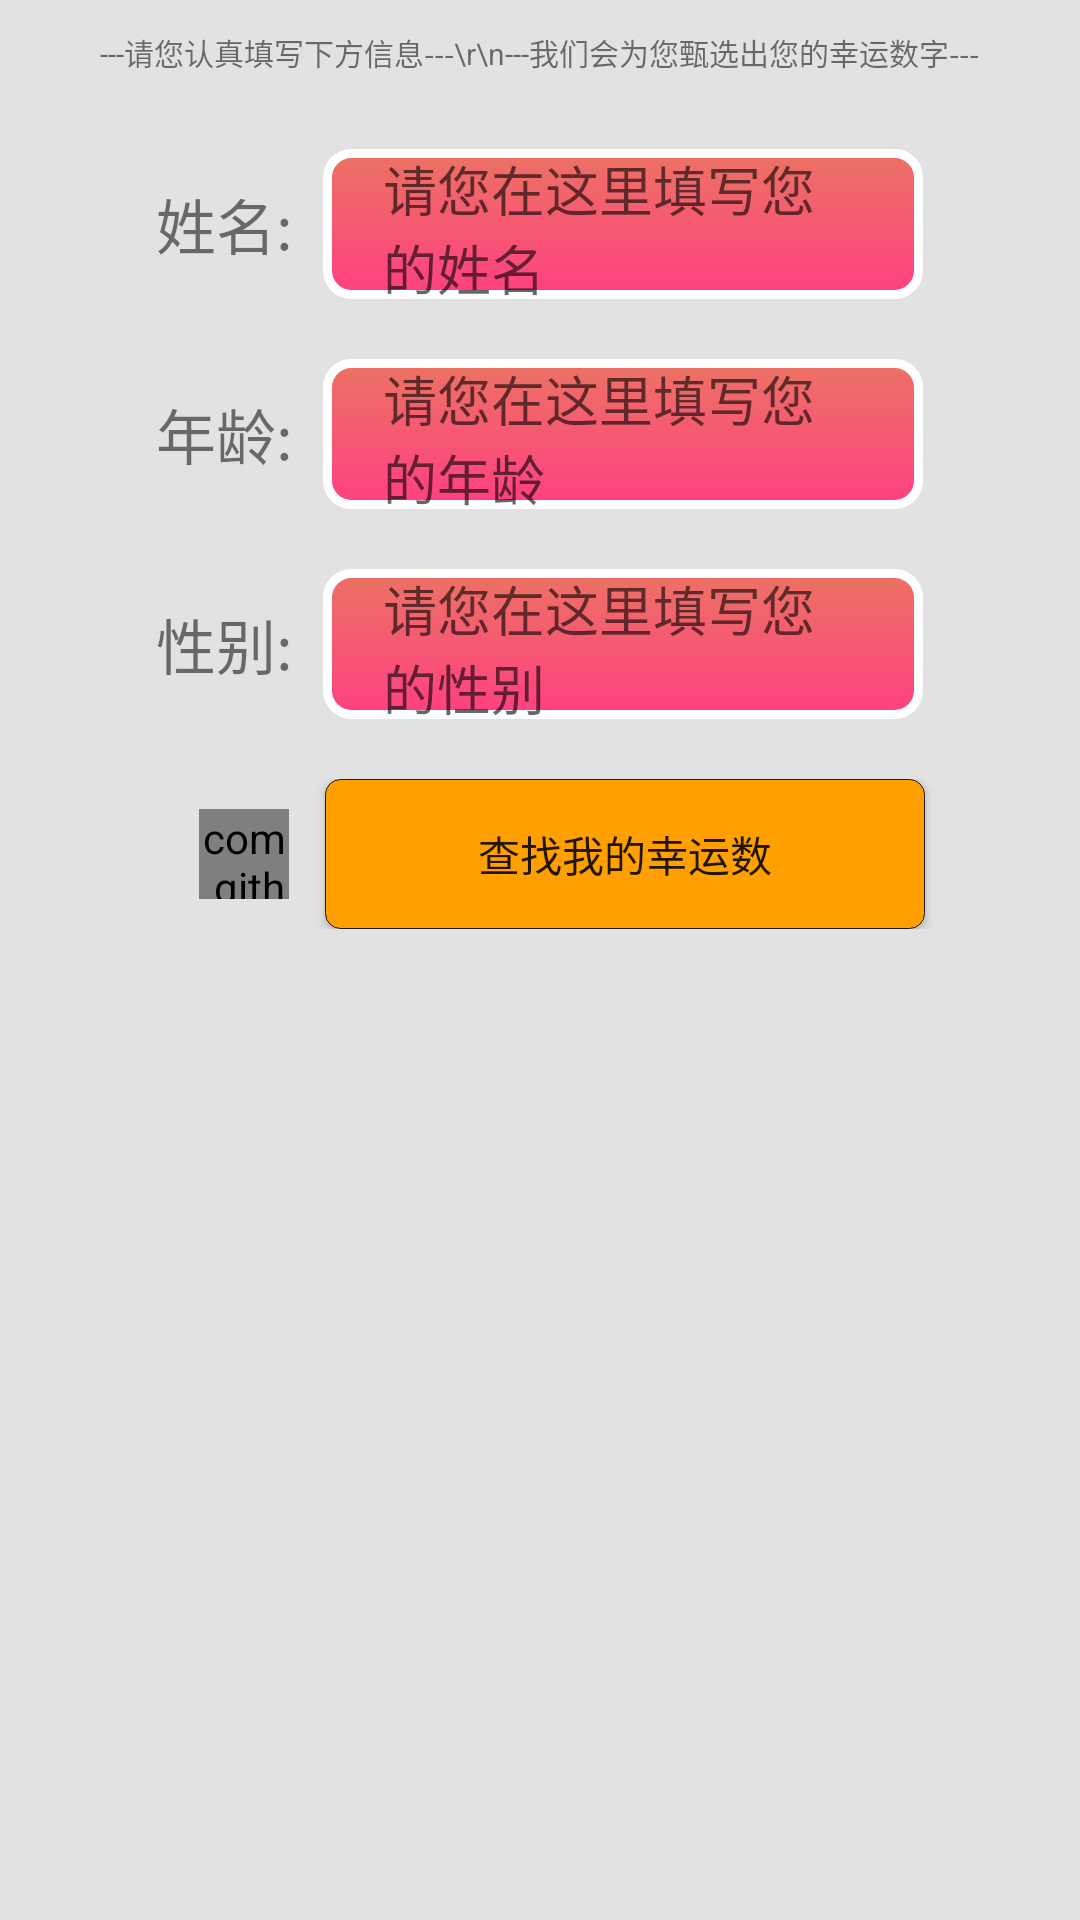

Here is an Android app screen rendered from its layout file. Give the layout XML and the strings, colors and styles it references.
<!-- AndroidManifest.xml: application theme AppTheme -->
<!-- res/layout/activity_radom_choose.xml -->
<?xml version="1.0" encoding="utf-8"?>
<LinearLayout
    xmlns:android="http://schemas.android.com/apk/res/android"
    xmlns:tools="http://schemas.android.com/tools"
    android:layout_width="match_parent"
    android:layout_height="match_parent"
    android:orientation="vertical"
    tools:context="com.lfish.lotteryssc.RadomChooseActivity" android:gravity="center_horizontal">


    <TextView
        android:layout_width="wrap_content" android:gravity="center" android:textSize="10sp" android:layout_marginTop="10dp" android:layout_marginBottom="5dp"
        android:layout_height="wrap_content" android:text="---请您认真填写下方信息---\r\n---我们会为您甄选出您的幸运数字---"/>


    <LinearLayout
        android:layout_width="300dp" android:layout_marginTop="20dp" android:gravity="center"
        android:layout_height="wrap_content" android:orientation="horizontal">

        <TextView
            android:layout_width="wrap_content" android:textSize="20sp"
            android:layout_height="wrap_content" android:text="姓名:"/>

    <EditText android:layout_marginLeft="10dp"
         android:id="@+id/et_name" android:hint="请您在这里填写您的姓名"
        android:layout_width="200sp" android:paddingLeft="20dp" android:paddingRight="20dp"
        android:layout_height="50sp" android:background="@drawable/corner_shape_dilog"/>

    </LinearLayout>


    <LinearLayout
        android:layout_width="300dp" android:layout_marginTop="20dp" android:gravity="center"
        android:layout_height="wrap_content" android:orientation="horizontal">

        <TextView
            android:layout_width="wrap_content" android:textSize="20sp"
            android:layout_height="wrap_content" android:text="年龄:"/>

        <EditText android:layout_marginLeft="10dp"
                  android:id="@+id/et_age"  android:hint="请您在这里填写您的年龄"
                  android:layout_width="200sp" android:paddingLeft="20dp" android:paddingRight="20dp"
                  android:layout_height="50sp" android:background="@drawable/corner_shape_dilog"/>

    </LinearLayout>

    <LinearLayout
        android:layout_width="300dp" android:layout_marginTop="20dp" android:gravity="center"
        android:layout_height="wrap_content" android:orientation="horizontal">

        <TextView
            android:layout_width="wrap_content" android:textSize="20sp"
            android:layout_height="wrap_content" android:text="性别:"/>

        <EditText android:layout_marginLeft="10dp"
                  android:id="@+id/et_gender"   android:hint="请您在这里填写您的性别"
                  android:layout_width="200sp" android:paddingLeft="20dp" android:paddingRight="20dp"
                  android:layout_height="50sp" android:background="@drawable/corner_shape_dilog"/>

    </LinearLayout>

    <LinearLayout
        android:layout_width="300dp" android:layout_marginTop="20dp" android:gravity="center"
        android:layout_height="wrap_content" android:orientation="horizontal">


        <com.github.ybq.android.spinkit.SpinKitView
            xmlns:app="http://schemas.android.com/apk/res-auto"
            android:id="@+id/spin_kit"
            style="@style/SpinKitView.Large.CubeGrid"
            android:layout_width="30dp"
            android:layout_height="30dp"
            android:layout_gravity="center" android:layout_marginLeft="15dp"
            app:SpinKit_Color="@android:color/white" />

        <Button
            android:id="@+id/submit"
                    android:layout_marginLeft="12dp" android:text="查找我的幸运数"
                  android:layout_width="200sp" android:paddingLeft="20dp" android:paddingRight="20dp"
                  android:layout_height="50sp" android:background="@drawable/corner_shape"/>

    </LinearLayout>




</LinearLayout>
<!-- resources referenced by this layout -->
<resources>
  <!-- drawable corner_shape (drawable) -->
  <?xml version="1.0" encoding="utf-8"?>
  <shape xmlns:android="http://schemas.android.com/apk/res/android"
         android:shape="rectangle">
      
  
      <stroke android:width="1px" android:color="#231816"/>
  
      <size android:height="1.0dp"/>
      <solid android:color="#FFA000" />
      <corners android:radius="5.0dp"/>
  
  </shape>
  <!-- drawable corner_shape_dilog (drawable-hdpi) -->
  <?xml version="1.0" encoding="utf-8"?>
  <shape xmlns:android="http://schemas.android.com/apk/res/android"
         android:shape="rectangle">
      
      <corners
          android:topLeftRadius="8dp"
          android:topRightRadius="8dp"
          android:bottomLeftRadius="8dp"
          android:bottomRightRadius="8dp" />
  
      <stroke android:width="3dp" android:color="#FFFFFF"/>
  
      <gradient
          android:angle="90"
          android:endColor="#EC7263"
          android:startColor="@color/colorAccent" />
  
  </shape>
  <style name="AppTheme" parent="Theme.AppCompat.DayNight.DarkActionBar">
          
          <item name="colorPrimary">@color/colorPrimary</item>
          <item name="colorPrimaryDark">@color/colorPrimary</item>
          
          <item name="android:windowBackground">@color/colorbg</item>
          
      </style>
  <color name="colorAccent">#FF4081</color>
  <color name="colorPrimary">#ff6c6c</color>
  <color name="colorbg">#e3e2e2</color>
</resources>
